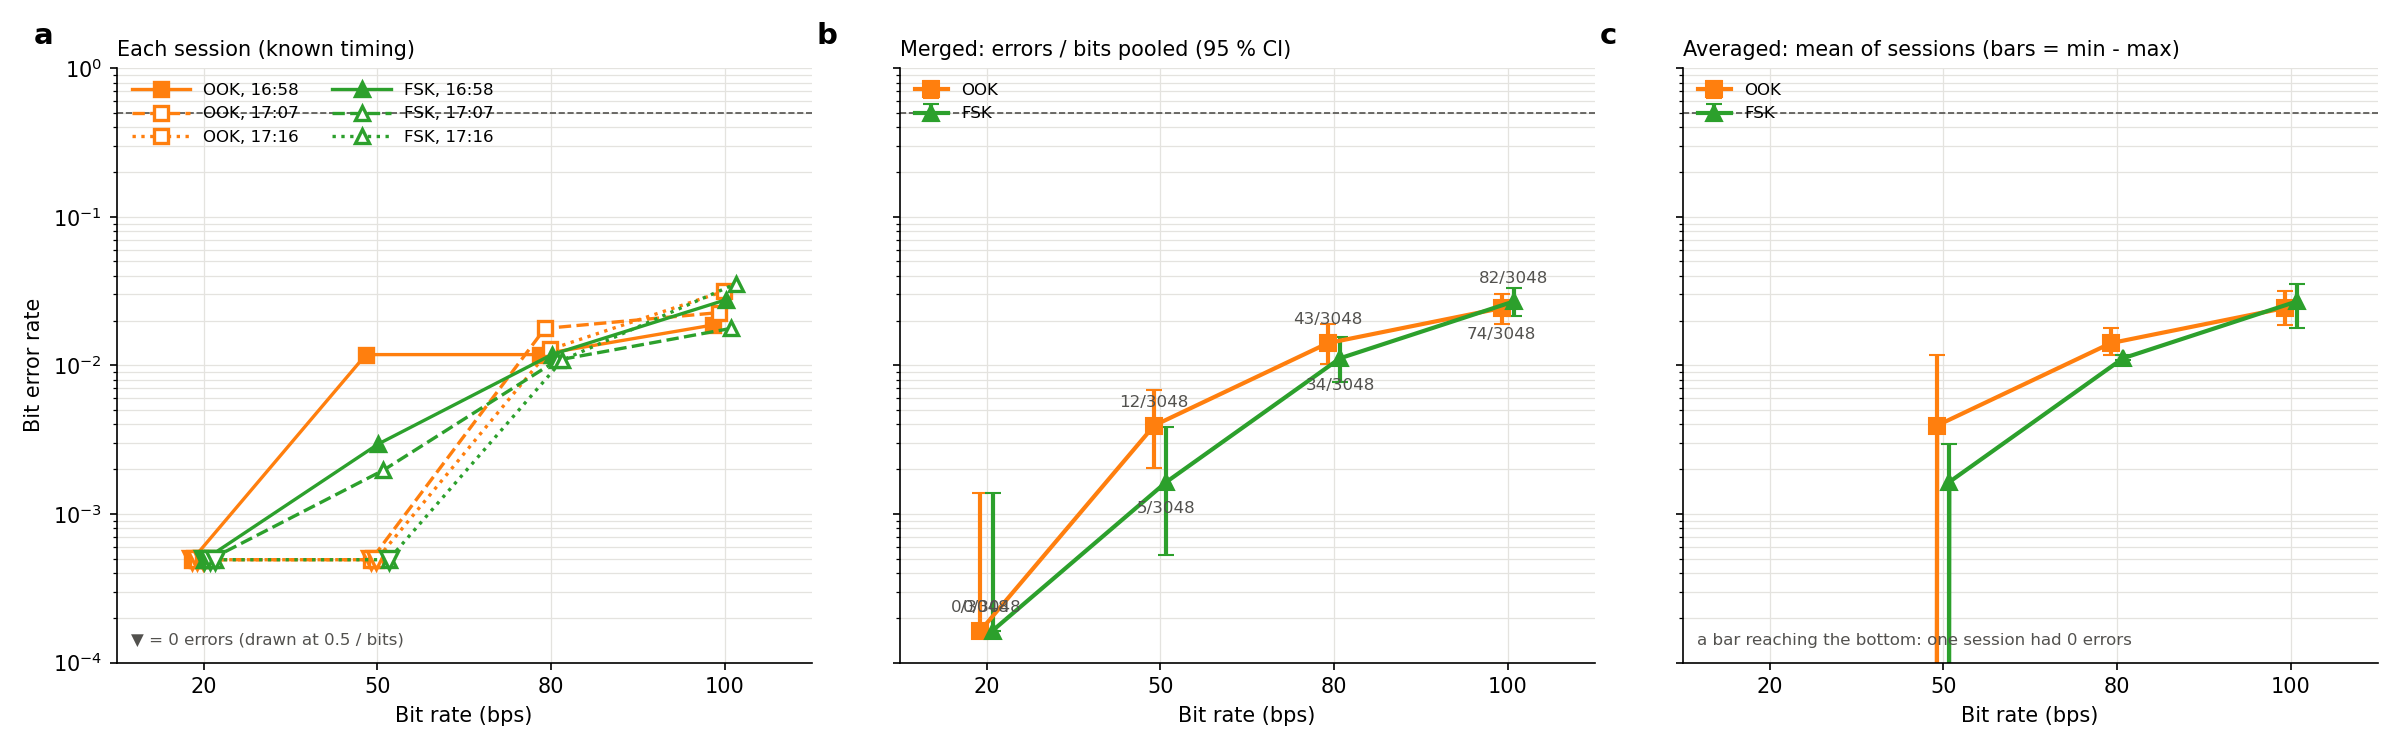

Data behind this chart, as committed beside it:
modulation, bps, 16:58 known, 16:58 blind, 17:07 known, 17:07 blind, 17:16 known, 17:16 blind, merged known, merged known 95% CI, merged blind, average known
OOK, 20, 0/1016 (0.00%), 1/1016 (0.10%), 8/8 fr, 0/1016 (0.00%), 0/1016 (0.00%), 8/8 fr, 0/1016 (0.00%), 0/1016 (0.00%), 8/8 fr, 0/3048 (0.00%), 0.00% - 0.12%, 1/3048 (0.03%), 24/24 fr, 0.00% (range 0.00% - 0.00%, n=3)
OOK, 50, 12/1016 (1.18%), 13/1016 (1.28%), 8/8 fr, 0/1016 (0.00%), 3/1016 (0.30%), 8/8 fr, 0/1016 (0.00%), 0/1016 (0.00%), 8/8 fr, 12/3048 (0.39%), 0.20% - 0.69%, 16/3048 (0.52%), 24/24 fr, 0.39% (range 0.00% - 1.18%, n=3)
OOK, 80, 12/1016 (1.18%), 13/1016 (1.28%), 8/8 fr, 18/1016 (1.77%), 18/1016 (1.77%), 8/8 fr, 13/1016 (1.28%), 13/1016 (1.28%), 8/8 fr, 43/3048 (1.41%), 1.02% - 1.90%, 44/3048 (1.44%), 24/24 fr, 1.41% (range 1.18% - 1.77%, n=3)
OOK, 100, 19/1016 (1.87%), 19/1016 (1.87%), 8/8 fr, 23/1016 (2.26%), 19/1016 (1.87%), 8/8 fr, 32/1016 (3.15%), 29/1016 (2.85%), 8/8 fr, 74/3048 (2.43%), 1.91% - 3.04%, 67/3048 (2.20%), 24/24 fr, 2.43% (range 1.87% - 3.15%, n=3)
FSK, 20, 0/1016 (0.00%), 0/1016 (0.00%), 8/8 fr, 0/1016 (0.00%), 0/1016 (0.00%), 8/8 fr, 0/1016 (0.00%), 0/1016 (0.00%), 8/8 fr, 0/3048 (0.00%), 0.00% - 0.12%, 0/3048 (0.00%), 24/24 fr, 0.00% (range 0.00% - 0.00%, n=3)
FSK, 50, 3/1016 (0.30%), 3/1016 (0.30%), 8/8 fr, 2/1016 (0.20%), 4/1016 (0.39%), 8/8 fr, 0/1016 (0.00%), 0/1016 (0.00%), 8/8 fr, 5/3048 (0.16%), 0.05% - 0.38%, 7/3048 (0.23%), 24/24 fr, 0.16% (range 0.00% - 0.30%, n=3)
FSK, 80, 12/1016 (1.18%), 17/1016 (1.67%), 8/8 fr, 11/1016 (1.08%), 11/1016 (1.08%), 8/8 fr, 11/1016 (1.08%), 11/1016 (1.08%), 8/8 fr, 34/3048 (1.12%), 0.77% - 1.56%, 39/3048 (1.28%), 24/24 fr, 1.12% (range 1.08% - 1.18%, n=3)
FSK, 100, 28/1016 (2.76%), 28/1016 (2.76%), 8/8 fr, 18/1016 (1.77%), 14/1016 (1.38%), 8/8 fr, 36/1016 (3.54%), 35/1016 (3.44%), 8/8 fr, 82/3048 (2.69%), 2.15% - 3.33%, 77/3048 (2.53%), 24/24 fr, 2.69% (range 1.77% - 3.54%, n=3)
